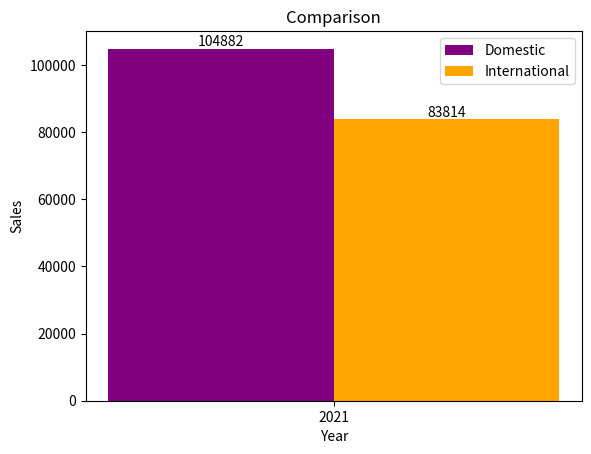

Reproduce this figure in Python.
import matplotlib.pyplot as plt

year = [2021]
domestic_sales = [104882]
international_sales = [83814]

bar_width = 0.35

r1 = range(len(year))
r2 = [x + bar_width for x in r1]

plt.bar(r1, domestic_sales, color='purple', width=bar_width, label='Domestic')
plt.bar(r2, international_sales, color='orange', width=bar_width, label='International')

plt.xlabel('Year')
plt.ylabel('Sales')
plt.title('Comparison')

plt.xticks([r + bar_width/2 for r in range(len(year))], year)

for i, v in enumerate(domestic_sales):
    plt.text(i, v, str(v), ha='center', va='bottom', color='black')
for i, v in enumerate(international_sales):
    plt.text(i + bar_width, v, str(v), ha='center', va='bottom', color='black')

plt.legend()

plt.show()
